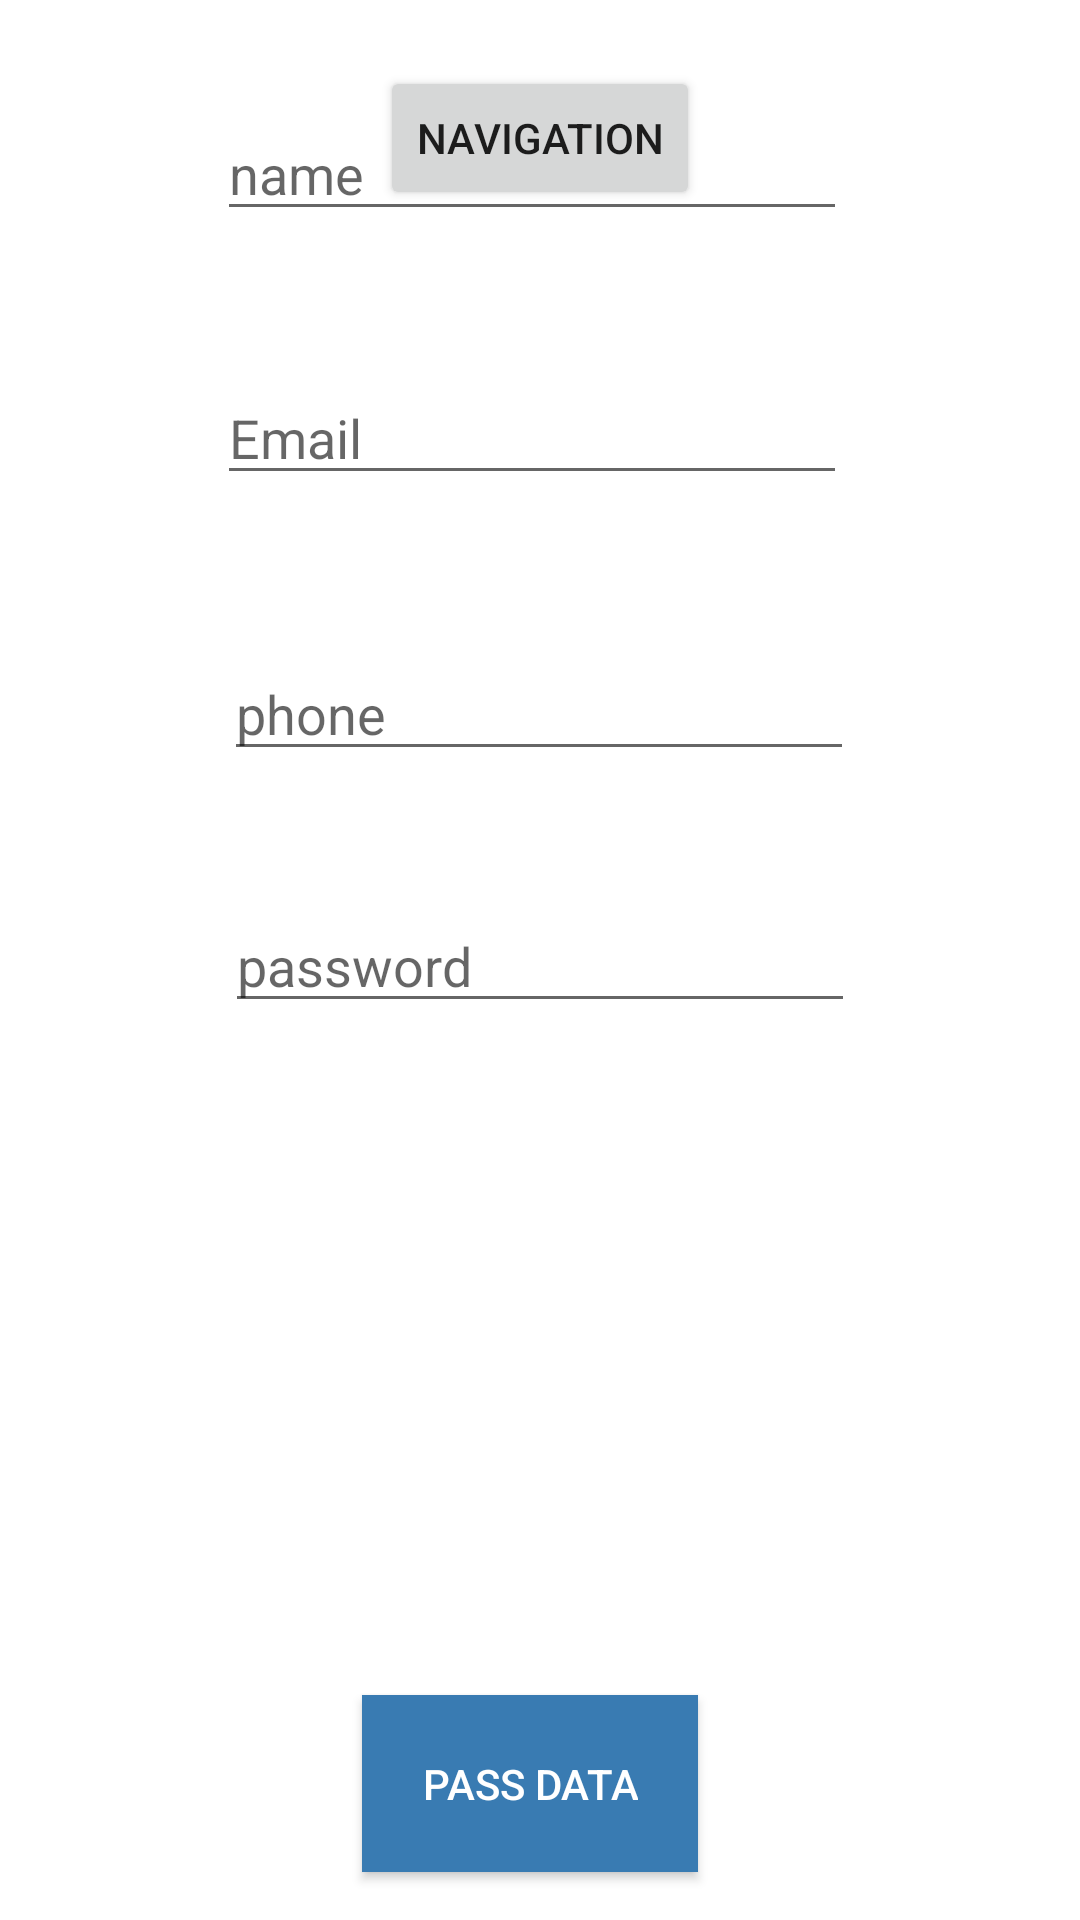

Here is an Android app screen rendered from its layout file. Give the layout XML and the strings, colors and styles it references.
<!-- AndroidManifest.xml: application theme Theme.DemoProject -->
<!-- res/layout/activity_main.xml -->
<?xml version="1.0" encoding="utf-8"?>
<androidx.constraintlayout.widget.ConstraintLayout xmlns:android="http://schemas.android.com/apk/res/android"
    xmlns:app="http://schemas.android.com/apk/res-auto"
    xmlns:tools="http://schemas.android.com/tools"
    android:layout_width="match_parent"
    android:layout_height="match_parent"
    tools:context=".MainActivity">

    <Button
        android:id="@+id/btnStartAnotherActivity"
        android:layout_width="wrap_content"
        android:layout_height="wrap_content"
        android:layout_marginBottom="16dp"
        android:background="#397bb2"
        android:padding="20sp"
        android:text="Pass Data"
        android:textColor="#FFF"
        app:layout_constraintBottom_toBottomOf="parent"
        app:layout_constraintEnd_toEndOf="parent"
        app:layout_constraintHorizontal_bias="0.486"
        app:layout_constraintStart_toStartOf="parent" />

    <EditText
        android:id="@+id/editTextTextPersonName"
        android:layout_width="wrap_content"
        android:layout_height="wrap_content"
        android:layout_marginBottom="488dp"
        android:ems="10"
        android:inputType="textPersonName"
        android:hint="name"
        app:layout_constraintBottom_toTopOf="@+id/btnStartAnotherActivity"
        app:layout_constraintEnd_toEndOf="parent"
        app:layout_constraintHorizontal_bias="0.482"
        app:layout_constraintStart_toStartOf="parent" />

    <EditText
        android:id="@+id/editTextTextEmailAddress"
        android:layout_width="wrap_content"
        android:layout_height="wrap_content"
        android:layout_marginBottom="400dp"
        android:ems="10"
        android:hint="Email"
        android:inputType="textEmailAddress"
        app:layout_constraintBottom_toTopOf="@+id/btnStartAnotherActivity"
        app:layout_constraintEnd_toEndOf="parent"
        app:layout_constraintHorizontal_bias="0.482"
        app:layout_constraintStart_toStartOf="parent" />

    <EditText
        android:id="@+id/editTextPhone"
        android:layout_width="wrap_content"
        android:layout_height="wrap_content"
        android:layout_marginBottom="308dp"
        android:ems="10"
        android:hint="phone"
        android:inputType="phone"
        app:layout_constraintBottom_toTopOf="@+id/btnStartAnotherActivity"
        app:layout_constraintEnd_toEndOf="parent"
        app:layout_constraintHorizontal_bias="0.497"
        app:layout_constraintStart_toStartOf="parent" />

    <EditText
        android:id="@+id/editTextTextPassword"
        android:layout_width="wrap_content"
        android:layout_height="wrap_content"
        android:layout_marginBottom="224dp"
        android:ems="10"
        android:hint="password"
        android:inputType="textPassword"
        app:layout_constraintBottom_toTopOf="@+id/btnStartAnotherActivity"
        app:layout_constraintEnd_toEndOf="parent"
        app:layout_constraintStart_toStartOf="parent" />

    <Button
        android:id="@+id/navigationBtn"
        android:layout_width="wrap_content"
        android:layout_height="wrap_content"
        android:text="Navigation"
        app:layout_constraintBottom_toBottomOf="@+id/btnStartAnotherActivity"
        app:layout_constraintEnd_toEndOf="parent"
        app:layout_constraintStart_toStartOf="parent"
        app:layout_constraintTop_toTopOf="parent"
        app:layout_constraintVertical_bias="0.038" />


</androidx.constraintlayout.widget.ConstraintLayout>
<!-- resources referenced by this layout -->
<resources>
  <style name="Theme.DemoProject" parent="Theme.MaterialComponents.DayNight.NoActionBar">
          
          <item name="colorPrimary">@color/purple_500</item>
          <item name="colorPrimaryVariant">@color/purple_700</item>
          <item name="colorOnPrimary">@color/white</item>
          
          <item name="colorSecondary">@color/teal_200</item>
          <item name="colorSecondaryVariant">@color/teal_700</item>
          <item name="colorOnSecondary">@color/black</item>
          
          <item name="android:statusBarColor" tools:targetApi="l">?attr/colorPrimaryVariant</item>
          
      </style>
  <!-- not gathered from this repository: default colours our renderer supplied (Android Studio template values) -->
  <color name="purple_500">#FF6200EE</color>
  <color name="purple_700">#FF3700B3</color>
  <color name="teal_200">#FF03DAC5</color>
  <color name="teal_700">#FF018786</color>
  <color name="black">#FF000000</color>
  <color name="white">#FFFFFFFF</color>
</resources>
